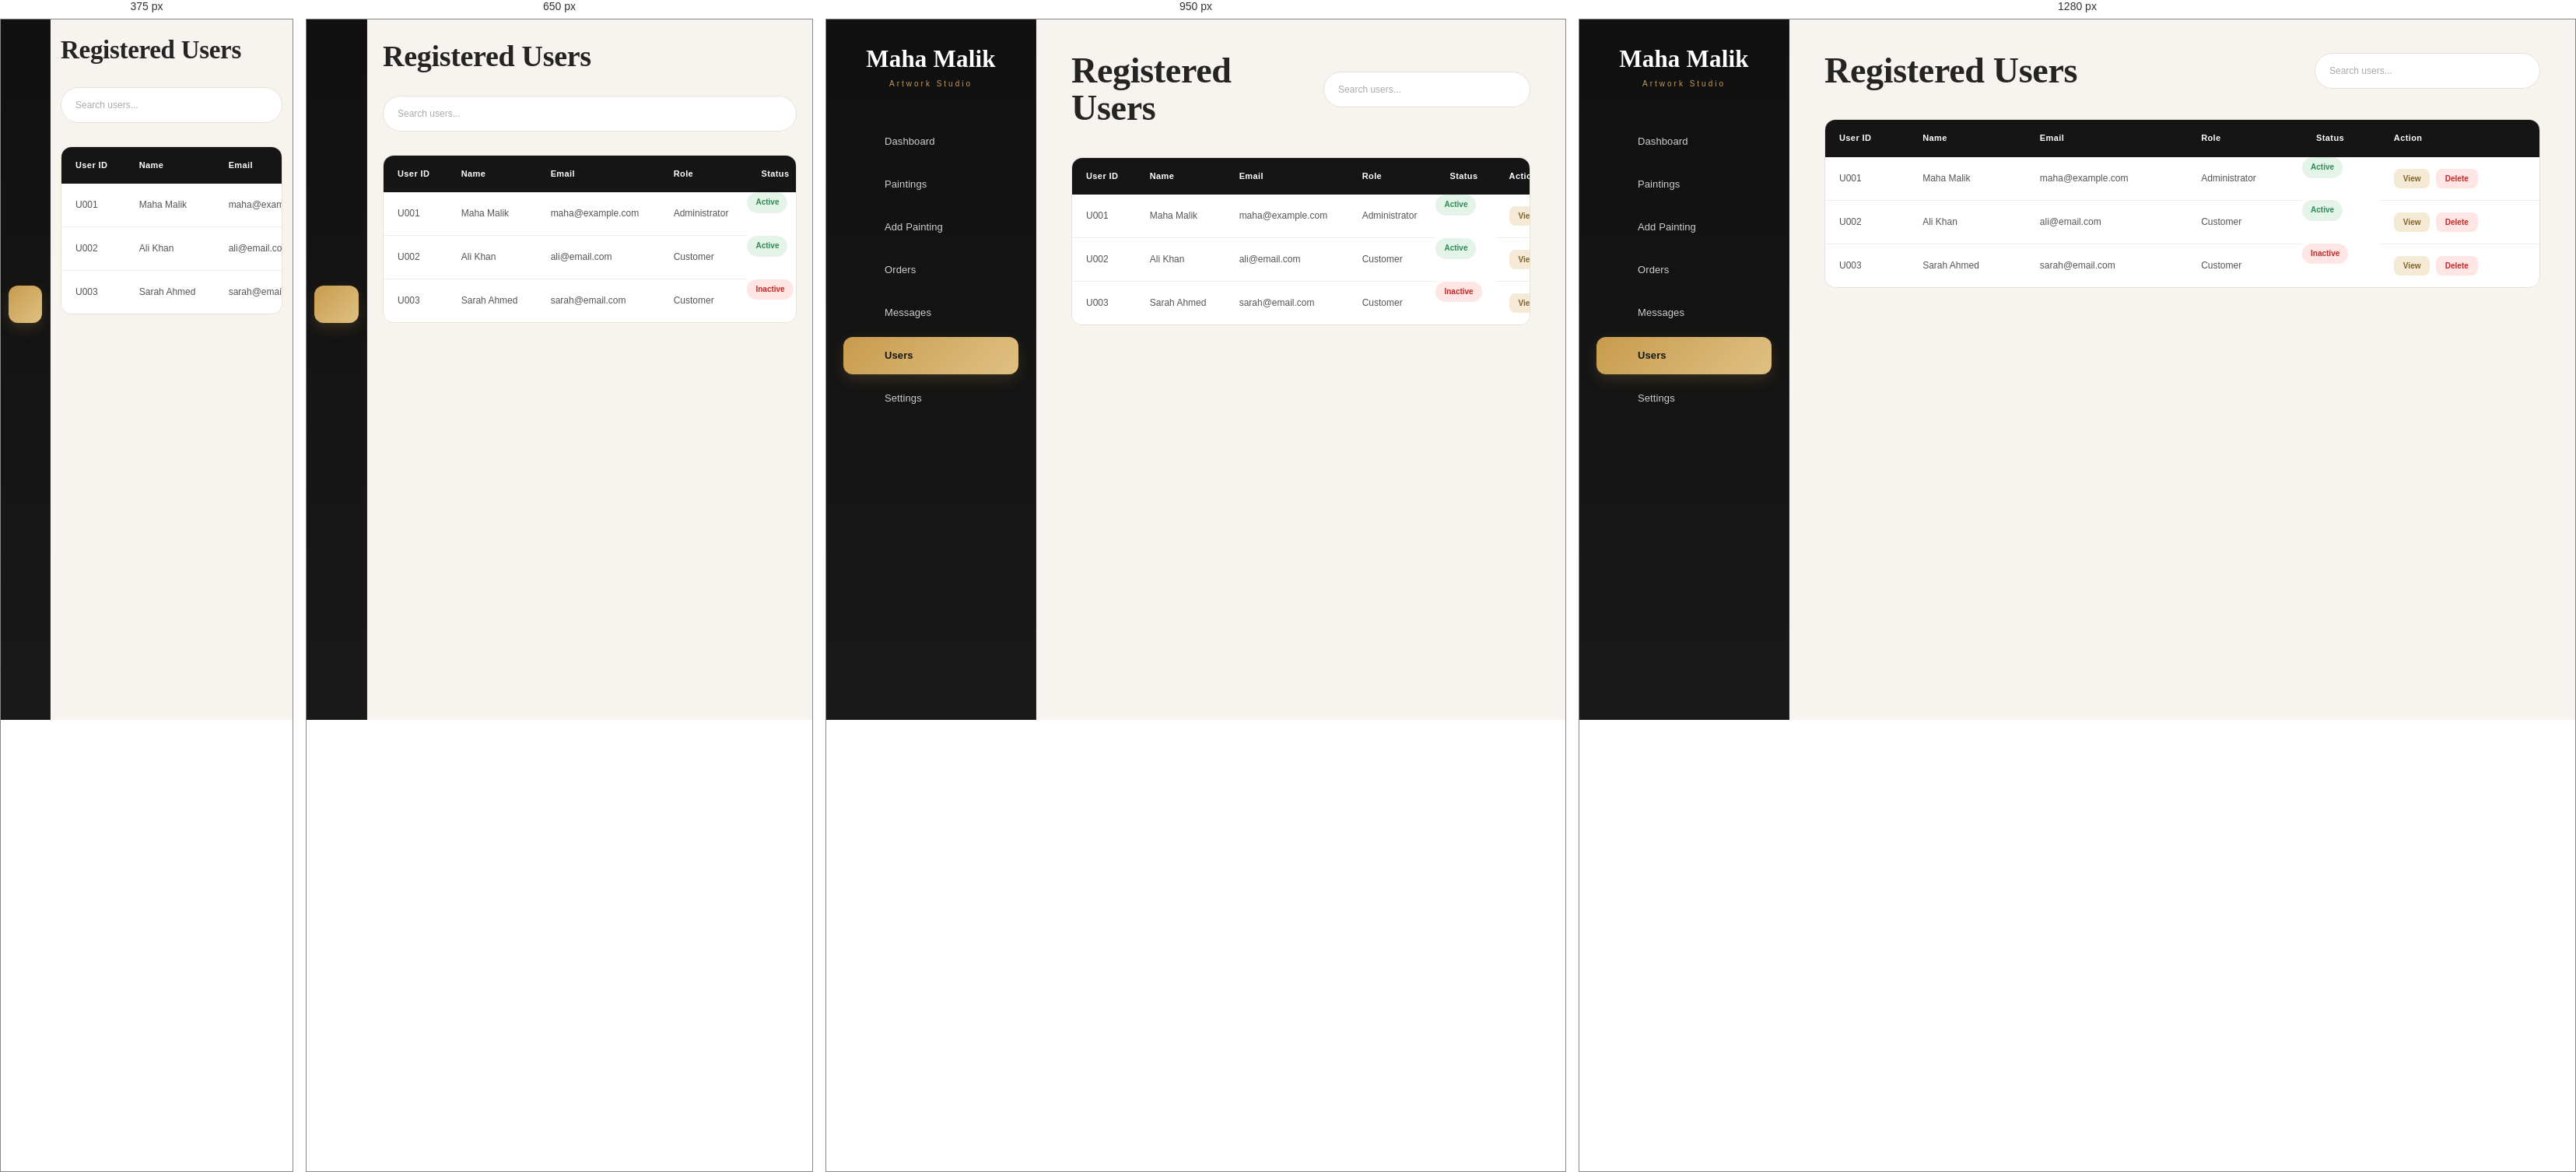
Rendered at 375 px, 650 px, 950 px and 1280 px, left to right.

<!-- file: users.html -->
<!DOCTYPE html>
<html lang="en">

<head>

<meta charset="UTF-8">
<meta name="viewport" content="width=device-width, initial-scale=1.0">

<title>Users | Maha Malik Artwork Admin</title>

<link rel="stylesheet" href="dashboard.css">

<link href="https://fonts.googleapis.com/css2?family=Poppins:wght@300;400;500;600;700&display=swap" rel="stylesheet">

<link rel="stylesheet"
href="https://cdnjs.cloudflare.com/ajax/libs/font-awesome/6.6.0/css/all.min.css">

</head>

<body>

<!--================ SIDEBAR ================-->

<div class="sidebar">

    <div class="logo">

        <h2>Maha Malik</h2>

        <p>Artwork Studio</p>

    </div>

    <ul>

        <li>
            <a href="dashboard.html">
                <i class="fas fa-chart-line"></i>
                Dashboard
            </a>
        </li>

        <li>
            <a href="paintings.html">
                <i class="fas fa-image"></i>
                Paintings
            </a>
        </li>

        <li>
            <a href="add-painting.html">
                <i class="fas fa-plus-circle"></i>
                Add Painting
            </a>
        </li>

        <li>
            <a href="orders.html">
                <i class="fas fa-shopping-cart"></i>
                Orders
            </a>
        </li>

        <li>
            <a href="messages.html">
                <i class="fas fa-envelope"></i>
                Messages
            </a>
        </li>

        <li class="active">
            <a href="users.html">
                <i class="fas fa-users"></i>
                Users
            </a>
        </li>

        <li>
            <a href="settings.html">
                <i class="fas fa-cog"></i>
                Settings
            </a>
        </li>

    </ul>

</div>

<!--================ MAIN CONTENT ================-->

<div class="main">

    <div class="top-bar">

        <h1>Registered Users</h1>

        <input
        type="text"
        id="searchUser"
        placeholder="Search users...">

    </div>

    <div class="table-container">

        <table>

            <thead>

                <tr>

                    <th>User ID</th>

                    <th>Name</th>

                    <th>Email</th>

                    <th>Role</th>

                    <th>Status</th>

                    <th>Action</th>

                </tr>

            </thead>

            <tbody id="userTable">

                <tr>

                    <td>U001</td>

                    <td>Maha Malik</td>

                    <td>maha@example.com</td>

                    <td>Administrator</td>

                    <td class="active-user">Active</td>

                    <td>

                        <button class="view">View</button>

                        <button class="delete">Delete</button>

                    </td>

                </tr>

                <tr>

                    <td>U002</td>

                    <td>Ali Khan</td>

                    <td>ali@email.com</td>

                    <td>Customer</td>

                    <td class="active-user">Active</td>

                    <td>

                        <button class="view">View</button>

                        <button class="delete">Delete</button>

                    </td>

                </tr>

                <tr>

                    <td>U003</td>

                    <td>Sarah Ahmed</td>

                    <td>sarah@email.com</td>

                    <td>Customer</td>

                    <td class="inactive-user">Inactive</td>

                    <td>

                        <button class="view">View</button>

                        <button class="delete">Delete</button>

                    </td>

                </tr>

            </tbody>

        </table>

    </div>

</div>

<script src="users.js"></script>

</body>

</html>

/* @media block from dashboard.css */
@media (max-width: 1100px) {

    .cards {
        grid-template-columns:
            repeat(2, 1fr);
    }

    .actions {
        grid-template-columns:
            repeat(2, 1fr);
    }

}

/* @media block from dashboard.css */
@media (max-width: 800px) {

    .sidebar {
        width: 78px;

        padding: 25px 10px;
    }

    .logo h2,
    .logo p {
        display: none;
    }

    .logo img {
        width: 48px;
        height: 48px;
    }

    .sidebar li a {
        justify-content: center;

        padding: 13px 8px;

        font-size: 0;
    }

    .sidebar li a i {
        font-size: 17px;
    }

    .main {
        margin-left: 78px;

        width: calc(100% - 78px);

        padding: 28px 20px 45px;
    }

    .topbar,
    .top-bar {
        flex-direction: column;

        align-items: flex-start;

        margin-bottom: 30px;
    }

    .topbar h1,
    .top-bar h1 {
        font-size: 38px;
    }

    .admin-profile {
        align-self: flex-end;
    }

    .top-bar input {
        width: 100%;
    }

    .form-container form {
        grid-template-columns: 1fr;
    }

    .form-container textarea,
    .form-container button {
        grid-column: auto;
    }

}

/* @media block from dashboard.css */
@media (max-width: 500px) {

    .sidebar {
        width: 64px;
    }

    .main {
        margin-left: 64px;

        width: calc(100% - 64px);

        padding: 22px 13px 35px;
    }

    .topbar h1,
    .top-bar h1 {
        font-size: 33px;
    }

    .cards {
        grid-template-columns: 1fr;

        gap: 15px;
    }

    .card {
        min-height: 105px;

        padding: 19px;
    }

    .actions {
        grid-template-columns: 1fr;
    }

    .section {
        padding: 21px;
    }

    .section > h2 {
        font-size: 27px;
    }

    .form-container,
    .admin-form {
        padding: 22px;
    }

    .login-box {
        width: calc(100% - 30px);

        padding: 30px 22px;
    }

}